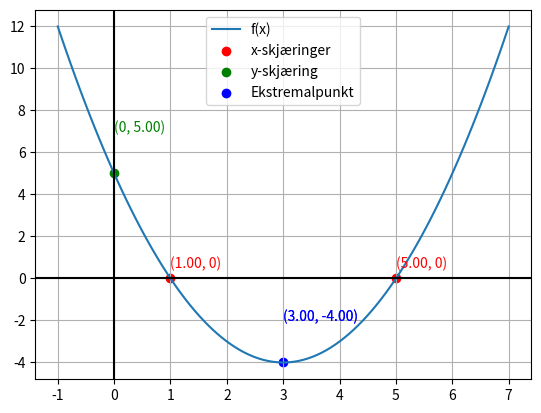

Source code (Python):
import numpy as np
import matplotlib.pyplot as plt

# Eksempel: f(x) = x^2 - 6x + 5
a = 1
b = -6
c = 5

def f(x):
    return a*x**2 + b*x + c

# Finn skjæringer med x-aksen (løsningene til f(x)=0)
x_skj = np.roots([a, b, c])

# Skjæring med y-aksen (x=0)
y_skj = f(0)

# Ekstremalpunkt (bunnpunkt/toppunkt): x = -b/(2a)
x_ekstrem = -b/(2*a)
y_ekstrem = f(x_ekstrem)

print(f"Skjæringer med x-aksen: x = {x_skj}")
print(f"Skjæring med y-aksen: y = {y_skj}")
print(f"Bunnpunkt/toppunkt: ({x_ekstrem}, {y_ekstrem})")

x = np.linspace(min(x_skj)-2, max(x_skj)+2, 100)

# Tegn grafen
plt.plot(x, f(x), label="f(x)")
plt.axhline(0, color="black")
plt.axvline(0, color="black")
plt.scatter(x_skj, [0,0], color="red", label="x-skjæringer")
plt.scatter(0, y_skj, color="green", label="y-skjæring")
plt.scatter(x_ekstrem, y_ekstrem, color="blue", label="Ekstremalpunkt")
plt.text(x_ekstrem, y_ekstrem+2, f"({x_ekstrem:.2f}, {y_ekstrem:.2f})", color="blue")
# Skriv ut koordinatene til x-skjæringspunktene
for xs in x_skj:
    plt.text(xs, 0.5, f"({xs:.2f}, 0)", color="red", fontsize=10)

# Skriv ut koordinaten til y-skjæringen
plt.text(0, y_skj + 2, f"(0, {y_skj:.2f})", color="green", fontsize=10)

# Skriv ut koordinaten til ekstremalpunktet (bunnpunkt/toppunkt)
plt.text(x_ekstrem, y_ekstrem + 2, f"({x_ekstrem:.2f}, {y_ekstrem:.2f})", color="blue", fontsize=10)

plt.legend()
plt.grid()
plt.show()
